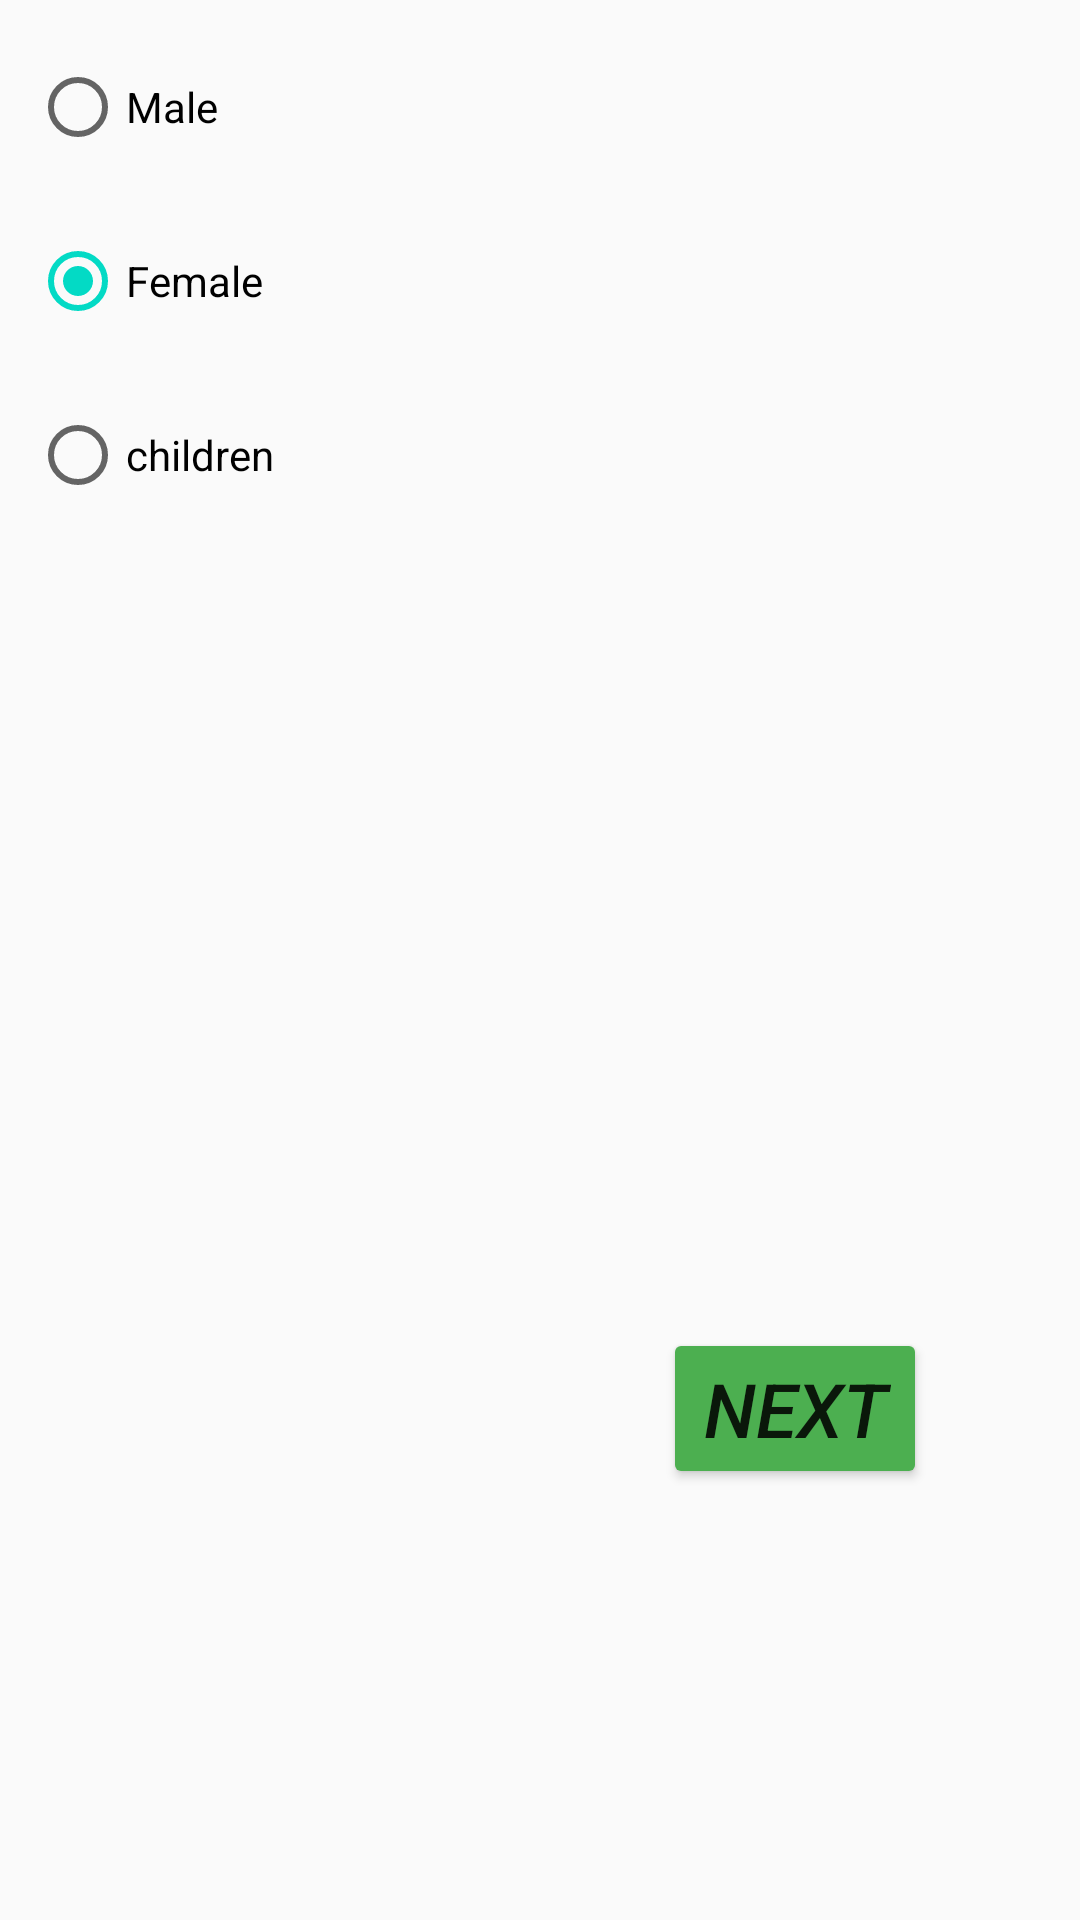

Produce the Android XML layout that renders to this screen, including the resource entries it uses.
<!-- AndroidManifest.xml: application theme AppTheme -->
<!-- res/layout/activity_main.xml -->
<?xml version="1.0" encoding="utf-8"?>
<android.support.constraint.ConstraintLayout xmlns:android="http://schemas.android.com/apk/res/android"
    xmlns:app="http://schemas.android.com/apk/res-auto"
    xmlns:tools="http://schemas.android.com/tools"
    android:layout_width="match_parent"
    android:layout_height="match_parent"
    tools:context="com.example.alliance.radiobuttonactivity.MainActivity">



    <Button
        android:id="@+id/buttonNext"
        android:layout_width="wrap_content"
        android:layout_height="wrap_content"
        android:text="Next"
        android:textSize="25dp"
        android:textStyle="italic"
        app:layout_constraintTop_toTopOf="parent"
        android:layout_marginTop="8dp"
        app:layout_constraintBottom_toBottomOf="parent"
        android:layout_marginBottom="8dp"
        app:layout_constraintVertical_bias="0.762"
        android:layout_marginRight="8dp"
        app:layout_constraintRight_toRightOf="parent"
        android:layout_marginLeft="8dp"
        app:layout_constraintLeft_toLeftOf="parent"
        app:layout_constraintHorizontal_bias="0.832"
        android:layout_marginStart="8dp"
        android:layout_marginEnd="8dp" />

    <RadioGroup
        android:id="@+id/radiogroup"
        android:layout_width="339dp"
        android:layout_height="209dp"
        android:layout_marginBottom="8dp"
        android:layout_marginLeft="8dp"
        android:layout_marginRight="8dp"
        android:layout_marginTop="8dp"
        app:layout_constraintBottom_toBottomOf="parent"
        app:layout_constraintHorizontal_bias="0.428"
        app:layout_constraintLeft_toLeftOf="parent"
        app:layout_constraintRight_toRightOf="parent"
        app:layout_constraintTop_toTopOf="parent"
        app:layout_constraintVertical_bias="0.028">

        <RadioButton
            android:id="@+id/male"
            android:layout_width="370dp"
            android:layout_height="wrap_content"
            android:text="Male"
            app:layout_constraintBottom_toBottomOf="parent"
            app:layout_constraintHorizontal_bias="0.162"
            app:layout_constraintLeft_toLeftOf="parent"
            app:layout_constraintRight_toRightOf="parent"
            app:layout_constraintTop_toTopOf="parent"
            app:layout_constraintVertical_bias="0.155" />

        <Space
            android:layout_width="wrap_content"
            android:layout_height="10dp"
            android:layout_marginBottom="8dp"
            android:layout_marginEnd="8dp"
            android:layout_marginLeft="8dp"
            android:layout_marginRight="8dp"
            android:layout_marginStart="8dp"
            android:layout_marginTop="8dp"
            app:layout_constraintBottom_toBottomOf="parent"
            app:layout_constraintHorizontal_bias="0.269"
            app:layout_constraintLeft_toLeftOf="parent"
            app:layout_constraintRight_toRightOf="parent"
            app:layout_constraintTop_toTopOf="parent"
            app:layout_constraintVertical_bias="0.417" />

        <RadioButton
            android:id="@+id/female"
            android:layout_width="370dp"
            android:layout_height="wrap_content"
            android:checked="true"
            android:text="Female"
            app:layout_constraintBottom_toBottomOf="parent"
            app:layout_constraintHorizontal_bias="0.162"
            app:layout_constraintLeft_toLeftOf="parent"
            app:layout_constraintRight_toRightOf="parent"
            app:layout_constraintTop_toTopOf="parent"
            app:layout_constraintVertical_bias="0.332" />

        <Space
            android:layout_width="wrap_content"
            android:layout_height="10dp"
            android:layout_marginBottom="8dp"
            android:layout_marginEnd="8dp"
            android:layout_marginLeft="8dp"
            android:layout_marginRight="8dp"
            android:layout_marginStart="8dp"
            android:layout_marginTop="8dp"
            app:layout_constraintBottom_toBottomOf="parent"
            app:layout_constraintHorizontal_bias="0.269"
            app:layout_constraintLeft_toLeftOf="parent"
            app:layout_constraintRight_toRightOf="parent"
            app:layout_constraintTop_toTopOf="parent"
            app:layout_constraintVertical_bias="0.233" />

        <RadioButton
            android:id="@+id/children"
            android:layout_width="370dp"
            android:layout_height="wrap_content"
            android:text="children"
            app:layout_constraintBottom_toBottomOf="parent"
            app:layout_constraintHorizontal_bias="0.162"
            app:layout_constraintLeft_toLeftOf="parent"
            app:layout_constraintRight_toRightOf="parent"
            app:layout_constraintTop_toTopOf="parent"
            app:layout_constraintVertical_bias="0.509" />

    </RadioGroup>
</android.support.constraint.ConstraintLayout>
<!-- resources referenced by this layout -->
<resources>
  <style name="AppTheme" parent="Theme.AppCompat.Light.DarkActionBar">
          
          <item name="colorPrimary">@color/colorPrimary</item>
          <item name="colorPrimaryDark">@color/colorPrimaryDark</item>
          <item name="colorAccent">@color/colorAccent</item>
  
          <item name="colorButtonNormal">#4caf50</item>
      </style>
  <!-- not gathered from this repository: default colours our renderer supplied (Android Studio template values) -->
  <color name="colorPrimary">#FF6200EE</color>
  <color name="colorPrimaryDark">#FF3700B3</color>
  <color name="colorAccent">#FF03DAC5</color>
</resources>
